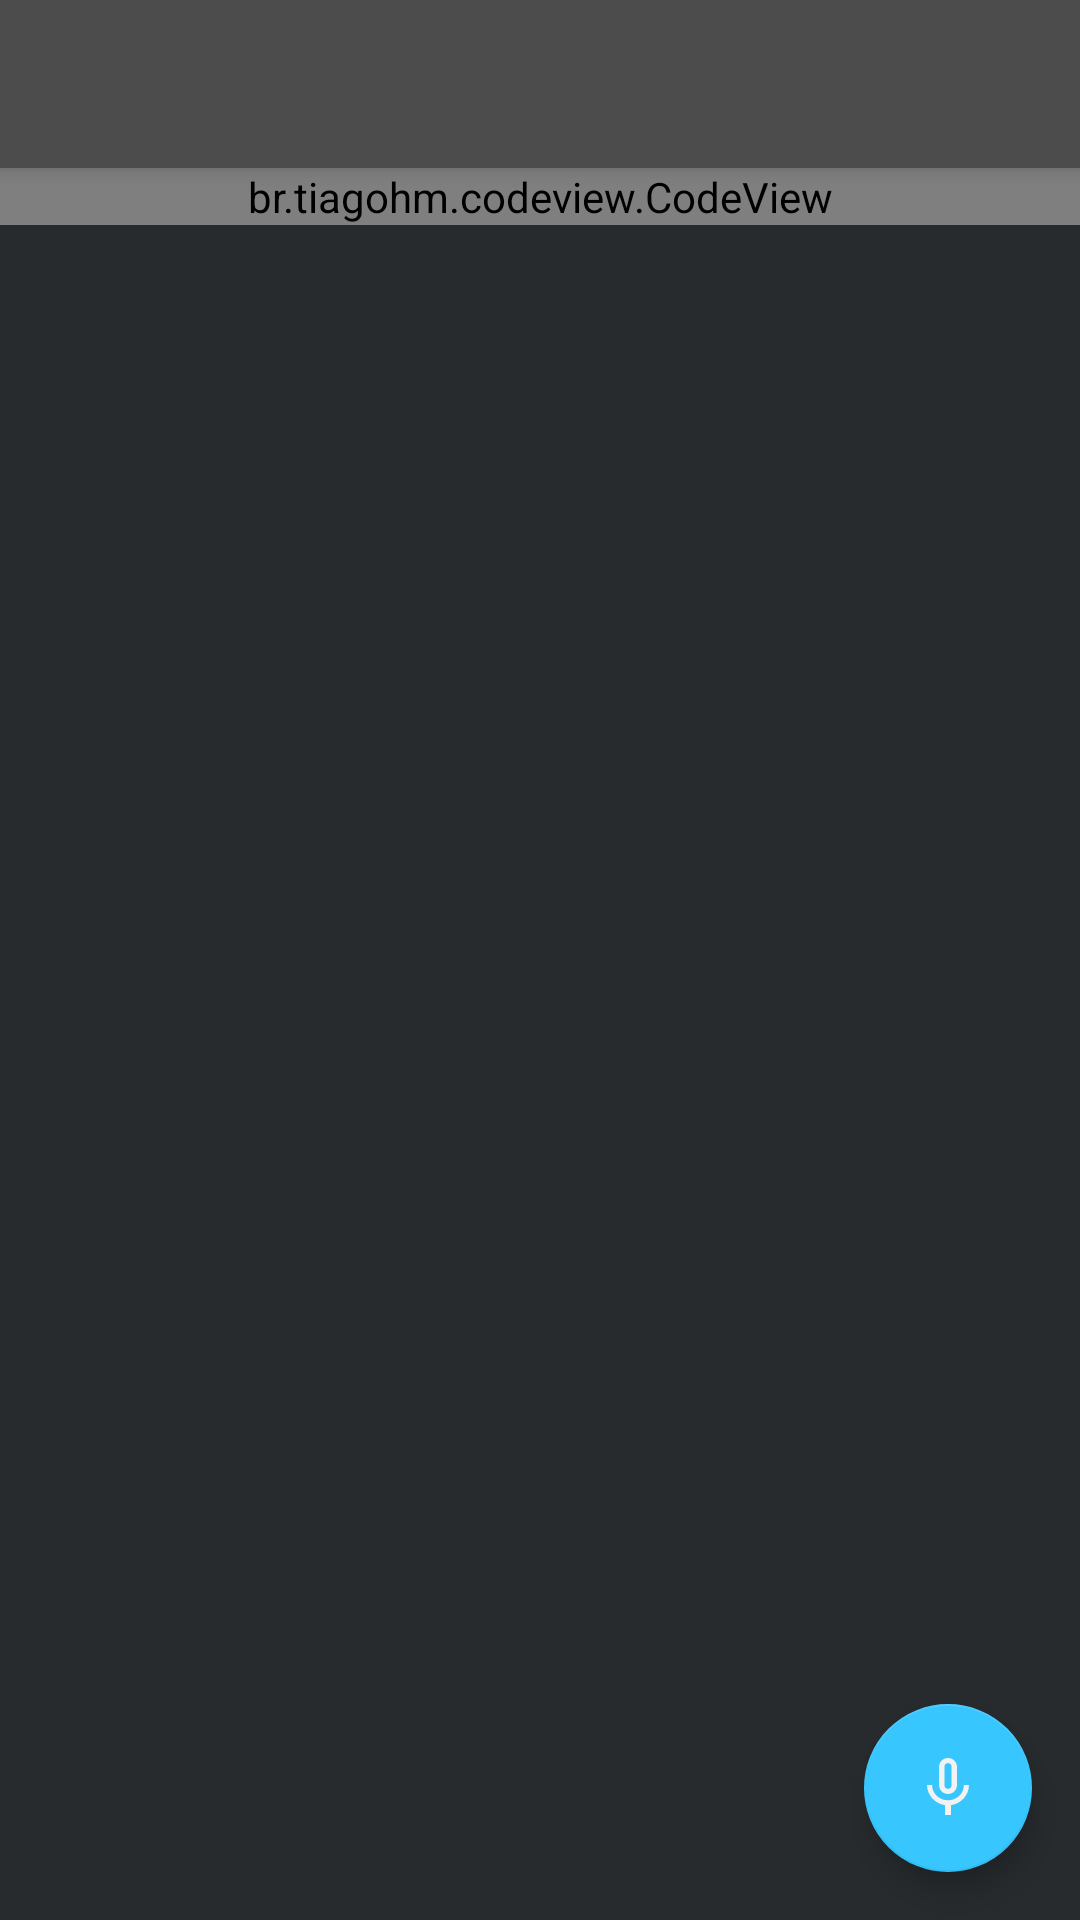

Produce the Android XML layout that renders to this screen, including the resource entries it uses.
<!-- AndroidManifest.xml: application theme AppTheme -->
<!-- res/layout/activity_vio_launcher.xml -->
<?xml version="1.0" encoding="utf-8"?>
<android.support.v4.widget.DrawerLayout
    xmlns:android="http://schemas.android.com/apk/res/android"
    xmlns:app="http://schemas.android.com/apk/res-auto"
    xmlns:tools="http://schemas.android.com/tools"
    android:id="@+id/drawer_layout"
    android:layout_width="match_parent"
    android:layout_height="match_parent"
    android:fitsSystemWindows="true"
    tools:openDrawer="start"
    android:background="@color/androidStudioBG">

    <include
        layout="@layout/app_bar_vio_launcher"
        android:layout_width="match_parent"
        android:layout_height="match_parent" />

    <android.support.design.widget.NavigationView
        android:id="@+id/nav_view"
        android:layout_width="wrap_content"
        android:layout_height="match_parent"
        android:layout_gravity="start"
        android:fitsSystemWindows="true"
        app:headerLayout="@layout/nav_header_vio_launcher"
        app:menu="@menu/activity_vio_launcher_drawer" />

</android.support.v4.widget.DrawerLayout>
<!-- res/layout/app_bar_vio_launcher.xml (included above) -->
<?xml version="1.0" encoding="utf-8"?>
<android.support.design.widget.CoordinatorLayout xmlns:android="http://schemas.android.com/apk/res/android"
    xmlns:app="http://schemas.android.com/apk/res-auto"
    xmlns:tools="http://schemas.android.com/tools"
    android:layout_width="match_parent"
    android:layout_height="match_parent"
    tools:context=".VioLauncher">

    <android.support.design.widget.AppBarLayout
        android:layout_width="match_parent"
        android:layout_height="wrap_content"
        android:theme="@style/AppTheme.AppBarOverlay">

        <android.support.v7.widget.Toolbar
            android:id="@+id/toolbar"
            android:layout_width="match_parent"
            android:layout_height="?attr/actionBarSize"
            android:background="?attr/colorPrimary"
            app:popupTheme="@style/AppTheme.PopupOverlay" />

    </android.support.design.widget.AppBarLayout>

    <include layout="@layout/content_vio_launcher" />

</android.support.design.widget.CoordinatorLayout>
<!-- res/layout/nav_header_vio_launcher.xml (included above) -->
<?xml version="1.0" encoding="utf-8"?>
<LinearLayout xmlns:android="http://schemas.android.com/apk/res/android"
    xmlns:app="http://schemas.android.com/apk/res-auto"
    android:layout_width="match_parent"
    android:layout_height="@dimen/nav_header_height"
    android:background="@drawable/bg"
    android:gravity="bottom"
    android:orientation="vertical"
    android:paddingLeft="@dimen/activity_horizontal_margin"
    android:paddingTop="@dimen/activity_vertical_margin"
    android:paddingRight="@dimen/activity_horizontal_margin"
    android:paddingBottom="@dimen/activity_vertical_margin"
    android:theme="@style/ThemeOverlay.AppCompat.Dark">

    <ImageView
        android:id="@+id/imageView"
        android:layout_width="140dp"
        android:layout_height="60dp"
        android:contentDescription="@string/app_name"
        app:srcCompat="@drawable/ic_logo"/>

</LinearLayout>
<!-- res/layout/content_vio_launcher.xml (included above) -->
<?xml version="1.0" encoding="utf-8"?>
<FrameLayout xmlns:android="http://schemas.android.com/apk/res/android"
    xmlns:app="http://schemas.android.com/apk/res-auto"
    xmlns:tools="http://schemas.android.com/tools"
    android:id="@+id/content_launcher"
    android:layout_width="match_parent"
    android:layout_height="match_parent"
    app:layout_behavior="@string/appbar_scrolling_view_behavior"
    tools:context=".VioLauncher"
    android:background="@color/androidStudioBG"
    tools:showIn="@layout/app_bar_vio_launcher">

    <br.tiagohm.codeview.CodeView
        android:id="@+id/code_view"
        android:layout_width="match_parent"
        android:layout_height="wrap_content"
        android:background="@color/codeBackground"
        app:cv_font_size="14"
        app:cv_highlight_line_number="2"
        app:cv_show_line_number="true"
        app:cv_start_line_number="0"
        app:cv_wrap_line="false"
        app:cv_zoom_enable="true"/>

    <FrameLayout
        android:id="@+id/bottom_container"
        android:layout_width="match_parent"
        android:layout_height="@dimen/words_container_height"
        android:layout_gravity="bottom"
        android:background="@color/wordsContainerBG"
        android:layout_marginBottom="@dimen/words_container_height_hidden">
        

        <LinearLayout
            android:layout_width="match_parent"
            android:layout_height="match_parent"
            android:orientation="vertical">

            <android.support.v7.widget.RecyclerView
                android:id="@+id/words_container"
                android:layout_width="fill_parent"
                android:layout_height="@dimen/words_height"/>

            <Button
                android:id="@+id/convert_button"
                android:layout_width="match_parent"
                android:layout_height="@dimen/finish_button_height"
                android:background="@color/sendButton"
                android:textColor="@color/white"
                android:text="@string/convert_in"/>

        </LinearLayout>

    </FrameLayout>

    <android.support.design.widget.FloatingActionButton
        android:id="@+id/fab"
        android:layout_width="wrap_content"
        android:layout_height="wrap_content"
        android:layout_gravity="bottom|end"
        android:layout_margin="@dimen/fab_margin"
        app:srcCompat="@drawable/ic_mic"
        app:backgroundTint="@color/colorAccent"
        app:rippleColor="@color/sendButton"/>

</FrameLayout>
<!-- resources referenced by this layout -->
<resources>
  <color name="androidStudioBG">#272B2E</color>
  <color name="codeBackground">#E9EDF4</color>
  <color name="colorAccent">#38C6FF</color>
  <color name="sendButton">#4EC54A</color>
  <color name="white">#fff</color>
  <color name="wordsContainerBG">#D8D8D8</color>
  <dimen name="activity_horizontal_margin">16dp</dimen>
  <dimen name="activity_vertical_margin">16dp</dimen>
  <dimen name="fab_margin">16dp</dimen>
  <dimen name="finish_button_height">32dp</dimen>
  <dimen name="nav_header_height">176dp</dimen>
  <dimen name="words_container_height">152dp</dimen>
  <dimen name="words_container_height_hidden">-160dp</dimen>
  <dimen name="words_height">120dp</dimen>
  <!-- drawable bg (drawable) -->
  <?xml version="1.0" encoding="utf-8"?>
  <shape xmlns:android="http://schemas.android.com/apk/res/android"
      android:shape="rectangle">
  
      <gradient
          android:startColor="#090617"
          android:centerColor="#1F1641"
          android:endColor="#6E4589"
          android:angle="-45"/>
  
  </shape>
  <!-- drawable ic_mic (drawable) -->
  <vector android:height="36dp" android:tint="@color/iconsTint"
      android:viewportHeight="24.0" android:viewportWidth="24.0"
      android:width="36dp" xmlns:android="http://schemas.android.com/apk/res/android">
      <path android:fillColor="#FF000000" android:pathData="M12,14c1.66,0 2.99,-1.34 2.99,-3L15,5c0,-1.66 -1.34,-3 -3,-3S9,3.34 9,5v6c0,1.66 1.34,3 3,3zM10.8,4.9c0,-0.66 0.54,-1.2 1.2,-1.2 0.66,0 1.2,0.54 1.2,1.2l-0.01,6.2c0,0.66 -0.53,1.2 -1.19,1.2 -0.66,0 -1.2,-0.54 -1.2,-1.2L10.8,4.9zM17.3,11c0,3 -2.54,5.1 -5.3,5.1S6.7,14 6.7,11L5,11c0,3.41 2.72,6.23 6,6.72L11,21h2v-3.28c3.28,-0.48 6,-3.3 6,-6.72h-1.7z"/>
  </vector>
  <string name="app_name">Viavoc</string>
  <string name="convert_in">"Convert "</string>
  <style name="AppTheme.AppBarOverlay" parent="ThemeOverlay.AppCompat.Dark.ActionBar" />
  <style name="AppTheme.PopupOverlay" parent="ThemeOverlay.AppCompat.Dark" />
  <style name="AppTheme" parent="Theme.AppCompat.Light.DarkActionBar">
          
          <item name="colorPrimary">@color/colorPrimary</item>
          <item name="colorPrimaryDark">@color/colorPrimaryDark</item>
          <item name="colorAccent">@color/colorAccent</item>
      </style>
  <color name="iconsTint">#F2F2F2</color>
  <color name="colorPrimary">#4C4C4C</color>
  <color name="colorPrimaryDark">#2D2D2D</color>
</resources>
